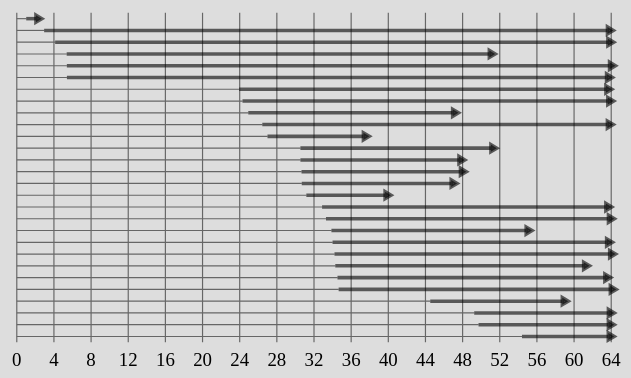
D3 v3 page, settled after 480 driven frames (8 s of simulated time); the page loaded 1 data file(s).

draw_results(d3.select("#results"))

  var news = document.getElementById("news");
  for (var i = 3; i < news.children.length; i++) {
      news.children[i].style.display = "none";
  }
  var more = document.createElement("li");
  more.classList.add("more");
  more.innerHTML = "See older news";
  more.addEventListener("click", function(e) {
      for (var i = 0; i < news.children.length; i++) {
          news.children[i].style.display = "list-item";
      }
      more.style.display = "none";
  });
  news.appendChild(more);

// ── graph.js
margin = 10;
barheight = 10;
width = 505;
textbar = 20;

function sort_by(type) {
    return function(a, b) {
        return b[type] - a[type];
    }
}

function r10(d) {
    return "" + (Math.round(d * 10) / 10);
}

function make_graph(node, data, start, end) {
    var len = data.length;
    var precision = 64; // TODO

    var a = d3.selectAll("script");
    var script = a[0][a[0].length - 1];

    var svg = node
        .append("g").attr("transform", "translate(" + margin + "," + margin + ")");

    for (var i = 0; i <= precision; i += 4) {
        svg.append("line")
            .attr("class", "gridline")
            .attr("x1", i / precision * width)
            .attr("x2", i / precision * width)
            .attr("y1", 0)
            .attr("y2", len * barheight);

        svg.append("text").text(i)
            .attr("x", i / precision * width)
            .attr("width", 80)
            .attr("y", len * barheight + textbar);
    }

    var bar = svg.selectAll("g").data(data).enter();

    function line_y(d, i) { return (i + .5) * barheight; }
    function title(d, i) { return d.name + " (" + r10(precision - d[start]) + " to " + r10(precision - d[end]) + ")"; }

    bar.append("line")
        .attr("class", "guide")
        .attr("x1", 0)
        .attr("x2", function(d) { return (precision - Math.max(d[start], d[end])) / precision * width })
        .attr("y1", line_y)
        .attr("y2", line_y);

    var g = bar.append("g").attr("title", title)
        .attr("class", function(d) { return d[start] > d[end] ? "good" : "bad" });

    g.append("line")
        .attr("x1", function(d) {return (precision - Math.max(d[start], d[end])) / precision * width})
        .attr("x2", function(d) { return (precision - Math.min(d[start], d[end])) / precision * width })
        .attr("y1", line_y)
        .attr("y2", line_y);

    g.append("g").attr("transform", function(d, i) {
        return "translate(" + ((precision - Math.min(d[start], d[end])) / precision * width) + ", " + line_y(d, i) + ")";
    })
        .append("polygon").attr("points", "0,-3,0,3,5,0");
}

function draw_results(node) {
    d3.json("results.json", function(err, data) {
        if (err) return console.error(err);
        data = data.tests;
    
        data.sort(sort_by("start"));
        make_graph(node, data, "start", "end");
    });
}


### data: results.json
{
 "date": 1425333742,
 "commit": "8f0632bfa83657bc7a22f86c5958bf418031b014",
 "branch": "master",
 "seed": "#(3662501648 2317321243 4209908700 35604…",
 "flags": [],
 "points": 256,
 "iterations": 3,
 "master": false,
 "tests": [
  {
   "name": "NMSE example 3.1",
   "status": "eq-target",
   "start": 29.79,
   "end": 0.1668,
   "target": 0.1668,
   "ninf": 0,
   "pinf": 0,
   "vars": "(x)",
   "input": "(- (sqrt (+ x 1)) (sqrt x))",
   "output": "(/ 1 (+ (sqrt (+ x 1)) (sqrt x)))",
   "time": 14215.0,
   "bits": 1408,
   "link": "27NMSEexample3.1"
  },
  {
   "name": "NMSE example 3.10",
   "status": "eq-target",
   "start": 61.06,
   "end": 0.4049,
   "target": 0.2939,
   "ninf": 0,
   "pinf": 0,
   "vars": "(x)",
   "input": "(/ (log (- 1 x)) (log (+ 1 x)))",
   "output": "(- (+ (* (sqr x) -1/2) (- x)) 1)",
   "time": 30903.0,
   "bits": 1408,
   "link": "26NMSEexample3.10"
  },
  {
   "name": "NMSE example 3.3",
   "status": "gt-target",
   "start": 37.57,
   "end": 0.4114,
   "target": 14.8,
   "ninf": 0,
   "pinf": 0,
   "vars": "(x eps)",
   "input": "(- (sin (+ x eps)) (sin x))",
   "output": "(+ (* (sin eps) (cos x)) (* (sin x) (/ (…",
   "time": 43213.0,
   "bits": 2432,
   "link": "25NMSEexample3.3"
  },
  {
   "name": "NMSE example 3.4",
   "status": "eq-target",
   "start": 30.01,
   "end": 0.4945,
   "target": 0.000375,
   "ninf": 0,
   "pinf": 0,
   "vars": "(x)",
   "input": "(/ (- 1 (cos x)) (sin x))",
   "output": "(* (/ (/ (sin x) 1) 1) (/ (/ (sin x) (+ …",
   "time": 31241.0,
   "bits": 2432,
   "link": "24NMSEexample3.4"
  },
  {
   "name": "NMSE example 3.5",
   "status": "eq-target",
   "start": 14.75,
   "end": 0.3029,
   "target": 0.303,
   "ninf": 0,
   "pinf": 0,
   "vars": "(N)",
   "input": "(- (atan (+ N 1)) (atan N))",
   "output": "(atan2 1 (+ (sqr N) (+ 1 N)))",
   "time": 11453.0,
   "bits": 1408,
   "link": "23NMSEexample3.5"
  },
  {
   "name": "NMSE example 3.6",
   "status": "lt-target",
   "start": 19.48,
   "end": 5.263,
   "target": 0.6621,
   "ninf": 0,
   "pinf": 0,
   "vars": "(x)",
   "input": "(- (/ 1 (sqrt x)) (/ 1 (sqrt (+ x 1))))",
   "output": "(/ 1 (+ (/ (+ x (sqr x)) (sqrt x)) (/ (+…",
   "time": 20099.0,
   "bits": 1408,
   "link": "22NMSEexample3.6"
  },
  {
   "name": "NMSE example 3.7",
   "status": "eq-target",
   "start": 58.61,
   "end": 0.5012,
   "target": 0.5125,
   "ninf": 0,
   "pinf": 0,
   "vars": "(x)",
   "input": "(- (exp x) 1)",
   "output": "(if (< x -0.002369667850502708) (log (ex…",
   "time": 14535.0,
   "bits": 2432,
   "link": "21NMSEexample3.7"
  },
  {
   "name": "NMSE example 3.8",
   "status": "lt-target",
   "start": 62.98,
   "end": 61.94,
   "target": 0,
   "ninf": 0,
   "pinf": 0,
   "vars": "(N)",
   "input": "(- (- (* (+ N 1) (log (+ N 1))) (* N (lo…",
   "output": "(- (- (exp (log (* (log (+ N 1)) (+ N 1)…",
   "time": 392184.0,
   "bits": 2432,
   "link": "20NMSEexample3.8"
  },
  "... 20 more items"
 ]
}